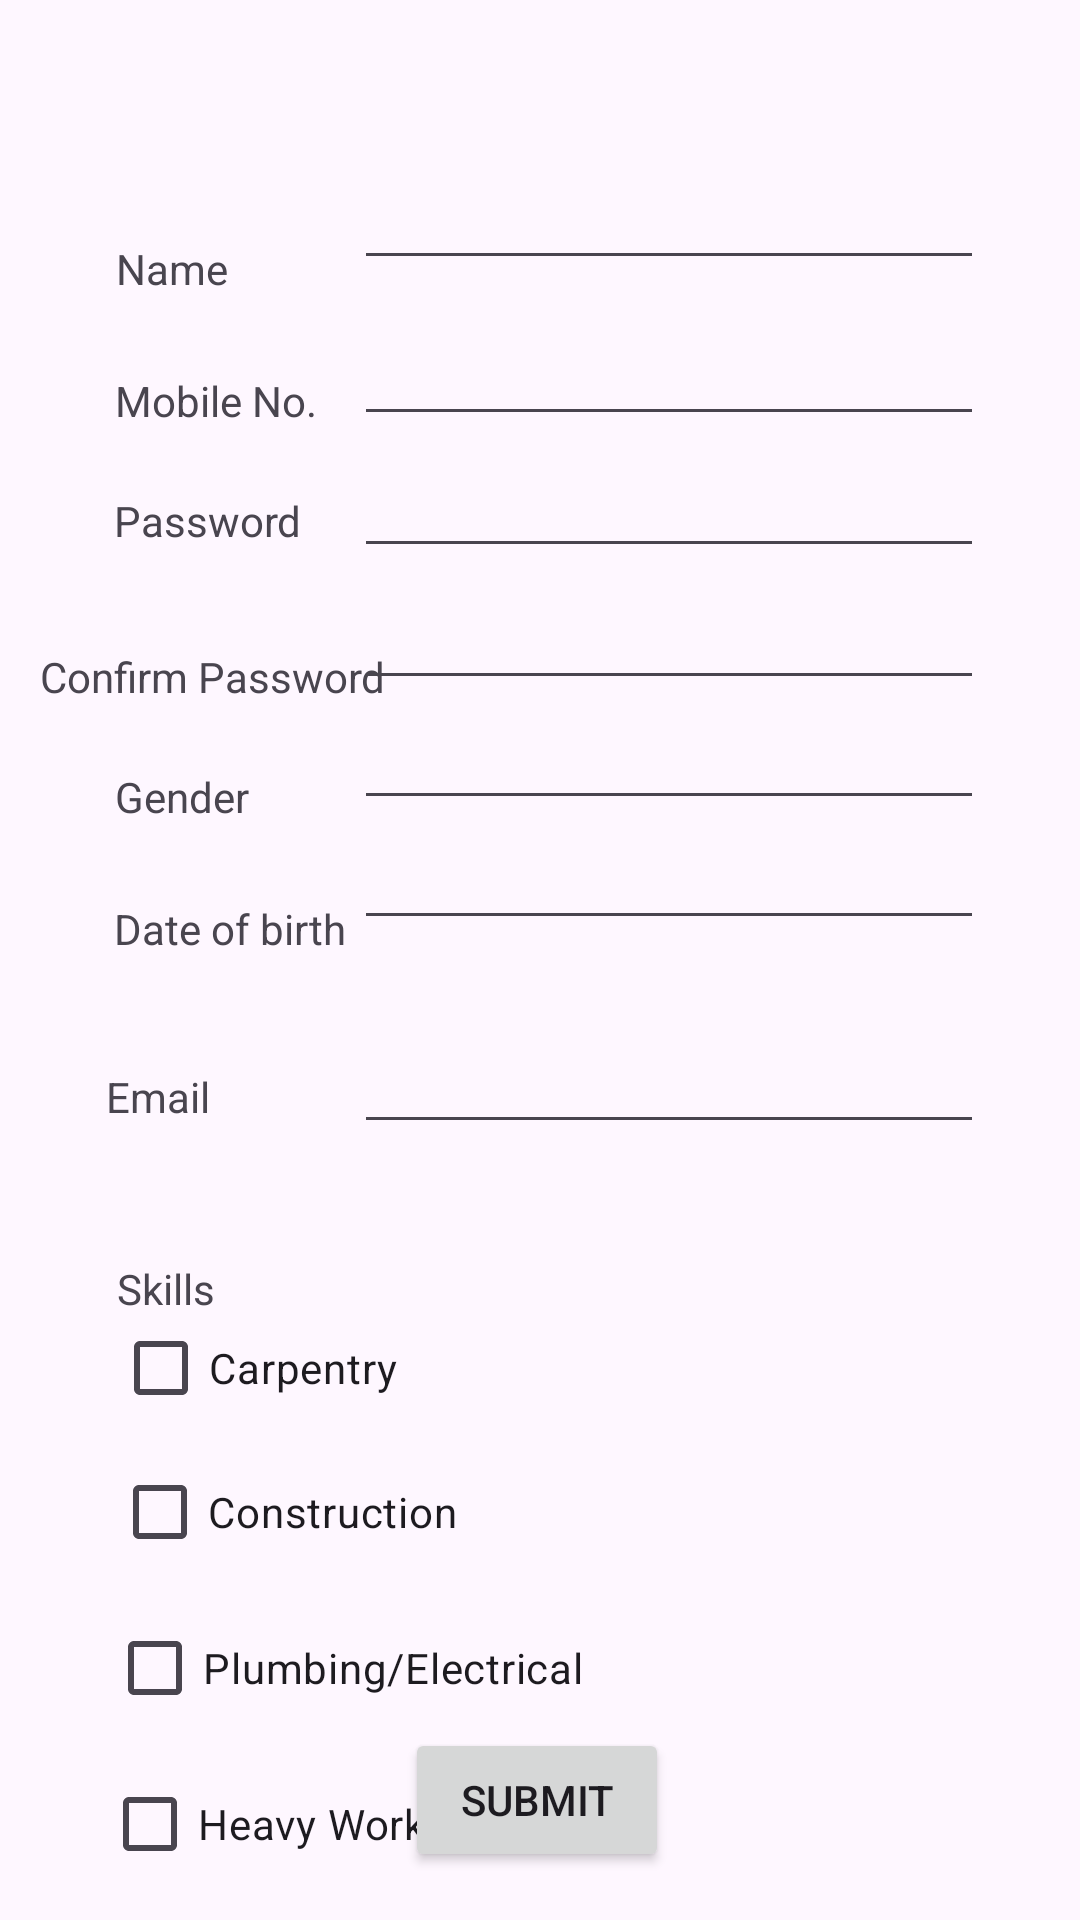

Android layout source for this screen:
<!-- AndroidManifest.xml: application theme Theme.FinalYear -->
<!-- res/layout/ccreate.xml -->
<?xml version="1.0" encoding="utf-8"?>
<androidx.constraintlayout.widget.ConstraintLayout xmlns:android="http://schemas.android.com/apk/res/android"
    xmlns:app="http://schemas.android.com/apk/res-auto"
    xmlns:tools="http://schemas.android.com/tools"
    android:layout_width="match_parent"
    android:layout_height="match_parent">

    <EditText
        android:id="@+id/editTextText9"
        android:layout_width="wrap_content"
        android:layout_height="wrap_content"
        android:layout_marginTop="232dp"
        android:ems="10"
        android:inputType="text"
        app:layout_constraintEnd_toEndOf="parent"
        app:layout_constraintHorizontal_bias="0.786"
        app:layout_constraintStart_toStartOf="parent"
        app:layout_constraintTop_toTopOf="parent" />

    <EditText
        android:id="@+id/editTextText8"
        android:layout_width="wrap_content"
        android:layout_height="wrap_content"
        android:layout_marginTop="192dp"
        android:ems="10"
        android:inputType="text"
        app:layout_constraintEnd_toEndOf="parent"
        app:layout_constraintHorizontal_bias="0.786"
        app:layout_constraintStart_toStartOf="parent"
        app:layout_constraintTop_toTopOf="parent" />

    <EditText
        android:id="@+id/editTextText7"
        android:layout_width="wrap_content"
        android:layout_height="wrap_content"
        android:layout_marginTop="148dp"
        android:ems="10"
        android:inputType="text"
        app:layout_constraintEnd_toEndOf="parent"
        app:layout_constraintHorizontal_bias="0.786"
        app:layout_constraintStart_toStartOf="parent"
        app:layout_constraintTop_toTopOf="parent" />

    <TextView
        android:id="@+id/textView9"
        android:layout_width="wrap_content"
        android:layout_height="wrap_content"
        android:layout_marginTop="80dp"
        android:text="@string/name"
        app:layout_constraintEnd_toEndOf="parent"
        app:layout_constraintHorizontal_bias="0.12"
        app:layout_constraintStart_toStartOf="parent"
        app:layout_constraintTop_toTopOf="parent" />

    <TextView
        android:id="@+id/textView10"
        android:layout_width="wrap_content"
        android:layout_height="wrap_content"
        android:layout_marginTop="124dp"
        android:text="@string/mobile"
        app:layout_constraintEnd_toEndOf="parent"
        app:layout_constraintHorizontal_bias="0.131"
        app:layout_constraintStart_toStartOf="parent"
        app:layout_constraintTop_toTopOf="parent" />

    <TextView
        android:id="@+id/textView12"
        android:layout_width="wrap_content"
        android:layout_height="wrap_content"
        android:layout_marginTop="164dp"
        android:text="@string/password"
        app:layout_constraintEnd_toEndOf="parent"
        app:layout_constraintHorizontal_bias="0.128"
        app:layout_constraintStart_toStartOf="parent"
        app:layout_constraintTop_toTopOf="parent" />

    <TextView
        android:id="@+id/textView13"
        android:layout_width="wrap_content"
        android:layout_height="wrap_content"
        android:layout_marginTop="216dp"
        android:text="@string/confirm"
        app:layout_constraintEnd_toEndOf="parent"
        app:layout_constraintHorizontal_bias="0.054"
        app:layout_constraintStart_toStartOf="parent"
        app:layout_constraintTop_toTopOf="parent" />

    <TextView
        android:id="@+id/textView14"
        android:layout_width="wrap_content"
        android:layout_height="wrap_content"
        android:layout_marginTop="256dp"
        android:text="@string/gender"
        app:layout_constraintEnd_toEndOf="parent"
        app:layout_constraintHorizontal_bias="0.122"
        app:layout_constraintStart_toStartOf="parent"
        app:layout_constraintTop_toTopOf="parent" />

    <TextView
        android:id="@+id/textView15"
        android:layout_width="wrap_content"
        android:layout_height="wrap_content"
        android:layout_marginTop="300dp"
        android:text="@string/dob"
        app:layout_constraintEnd_toEndOf="parent"
        app:layout_constraintHorizontal_bias="0.135"
        app:layout_constraintStart_toStartOf="parent"
        app:layout_constraintTop_toTopOf="parent" />

    <TextView
        android:id="@+id/textView16"
        android:layout_width="wrap_content"
        android:layout_height="wrap_content"
        android:layout_marginTop="420dp"
        android:text="@string/skills"
        app:layout_constraintEnd_toEndOf="parent"
        app:layout_constraintHorizontal_bias="0.119"
        app:layout_constraintStart_toStartOf="parent"
        app:layout_constraintTop_toTopOf="parent" />

    <CheckBox
        android:id="@+id/checkBox"
        android:layout_width="wrap_content"
        android:layout_height="wrap_content"
        android:layout_marginTop="480dp"
        android:text="@string/construction"
        app:layout_constraintEnd_toEndOf="parent"
        app:layout_constraintHorizontal_bias="0.152"
        app:layout_constraintStart_toStartOf="parent"
        app:layout_constraintTop_toTopOf="parent" />

    <CheckBox
        android:id="@+id/checkBox2"
        android:layout_width="wrap_content"
        android:layout_height="wrap_content"
        android:layout_marginTop="4dp"
        android:text="@string/plumbing"
        app:layout_constraintEnd_toEndOf="parent"
        app:layout_constraintHorizontal_bias="0.178"
        app:layout_constraintStart_toStartOf="parent"
        app:layout_constraintTop_toBottomOf="@+id/checkBox" />

    <CheckBox
        android:id="@+id/checkBox3"
        android:layout_width="wrap_content"
        android:layout_height="wrap_content"
        android:layout_marginTop="4dp"
        android:text="@string/heavy"
        app:layout_constraintEnd_toEndOf="parent"
        app:layout_constraintHorizontal_bias="0.139"
        app:layout_constraintStart_toStartOf="parent"
        app:layout_constraintTop_toBottomOf="@+id/checkBox2" />

    <CheckBox
        android:id="@+id/checkBox4"
        android:layout_width="wrap_content"
        android:layout_height="wrap_content"
        android:layout_marginTop="432dp"
        android:text="@string/carpentry"
        app:layout_constraintEnd_toEndOf="parent"
        app:layout_constraintHorizontal_bias="0.142"
        app:layout_constraintStart_toStartOf="parent"
        app:layout_constraintTop_toTopOf="parent" />

    <EditText
        android:id="@+id/editTextText5"
        android:layout_width="wrap_content"
        android:layout_height="wrap_content"
        android:layout_marginTop="52dp"
        android:ems="10"
        android:inputType="text"
        app:layout_constraintEnd_toEndOf="parent"
        app:layout_constraintHorizontal_bias="0.786"
        app:layout_constraintStart_toStartOf="parent"
        app:layout_constraintTop_toTopOf="parent" />

    <EditText
        android:id="@+id/editTextText6"
        android:layout_width="wrap_content"
        android:layout_height="wrap_content"
        android:layout_marginTop="104dp"
        android:ems="10"
        android:inputType="text"
        app:layout_constraintEnd_toEndOf="parent"
        app:layout_constraintHorizontal_bias="0.786"
        app:layout_constraintStart_toStartOf="parent"
        app:layout_constraintTop_toTopOf="parent" />

    <EditText
        android:id="@+id/editTextText10"
        android:layout_width="wrap_content"
        android:layout_height="wrap_content"
        android:layout_marginTop="272dp"
        android:ems="10"
        android:inputType="text"
        app:layout_constraintEnd_toEndOf="parent"
        app:layout_constraintHorizontal_bias="0.786"
        app:layout_constraintStart_toStartOf="parent"
        app:layout_constraintTop_toTopOf="parent"
        android:clickable="true"
        android:focusable="false"/>

    <Button
        android:id="@+id/button7"
        android:layout_width="wrap_content"
        android:layout_height="wrap_content"
        android:layout_marginBottom="16dp"
        android:text="@string/submit"
        app:layout_constraintBottom_toBottomOf="parent"
        app:layout_constraintEnd_toEndOf="parent"
        app:layout_constraintHorizontal_bias="0.496"
        app:layout_constraintStart_toStartOf="parent" />

    <TextView
        android:id="@+id/textView11"
        android:layout_width="wrap_content"
        android:layout_height="wrap_content"
        android:layout_marginTop="356dp"
        android:text="@string/email"
        app:layout_constraintEnd_toEndOf="parent"
        app:layout_constraintHorizontal_bias="0.109"
        app:layout_constraintStart_toStartOf="parent"
        app:layout_constraintTop_toTopOf="parent" />

    <EditText
        android:id="@+id/editTextText11"
        android:layout_width="wrap_content"
        android:layout_height="wrap_content"
        android:layout_marginTop="340dp"
        android:ems="10"
        android:inputType="text"
        app:layout_constraintEnd_toEndOf="parent"
        app:layout_constraintHorizontal_bias="0.786"
        app:layout_constraintStart_toStartOf="parent"
        app:layout_constraintTop_toTopOf="parent" />

</androidx.constraintlayout.widget.ConstraintLayout>
<!-- resources referenced by this layout -->
<resources>
  <string name="carpentry">Carpentry</string>
  <string name="confirm">Confirm Password</string>
  <string name="construction">Construction</string>
  <string name="dob">Date of birth</string>
  <string name="email">Email</string>
  <string name="gender">Gender</string>
  <string name="heavy">Heavy Works</string>
  <string name="mobile">Mobile No.</string>
  <string name="name">Name</string>
  <string name="password">Password</string>
  <string name="plumbing">Plumbing/Electrical</string>
  <string name="skills">Skills</string>
  <string name="submit">Submit</string>
  <style name="Theme.FinalYear" parent="Base.Theme.FinalYear" />
  <style name="Base.Theme.FinalYear" parent="Theme.Material3.DayNight.NoActionBar">
          
          
      </style>
</resources>
